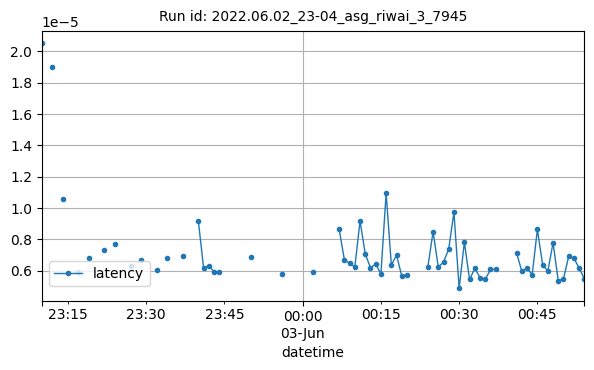

Values plotted in this chart, from the file beside it:
datetime, latency
2022-06-02T23:10:00Z, 2.050399780273438e-05
2022-06-02T23:12:00Z, 1.9009908040364587e-05
2022-06-02T23:14:00Z, 1.0564923286437985e-05
2022-06-02T23:17:00Z, 5.932415232938879e-06
2022-06-02T23:19:00Z, 6.834665934244792e-06
2022-06-02T23:22:00Z, 7.340782567074425e-06
2022-06-02T23:24:00Z, 7.677078247070313e-06
2022-06-02T23:27:00Z, 6.2783559163411456e-06
2022-06-02T23:29:00Z, 6.65404579856179e-06
2022-06-02T23:32:00Z, 6.022660628609035e-06
2022-06-02T23:34:00Z, 6.804863611857097e-06
2022-06-02T23:37:00Z, 6.90460205078125e-06
2022-06-02T23:40:00Z, 9.174346923828124e-06
2022-06-02T23:41:00Z, 6.189346313476563e-06
2022-06-02T23:42:00Z, 6.29425048828125e-06
2022-06-02T23:43:00Z, 5.941390991210938e-06
2022-06-02T23:44:00Z, 5.893707275390625e-06
2022-06-02T23:50:00Z, 6.885528564453125e-06
2022-06-02T23:56:00Z, 5.76019287109375e-06
2022-06-03T00:02:00Z, 5.893707275390625e-06
2022-06-03T00:07:00Z, 8.630752563476565e-06
2022-06-03T00:08:00Z, 6.685256958007812e-06
2022-06-03T00:09:00Z, 6.456375122070312e-06
2022-06-03T00:10:00Z, 6.243989274308488e-06
2022-06-03T00:11:00Z, 9.164810180664064e-06
2022-06-03T00:12:00Z, 7.066726684570313e-06
2022-06-03T00:13:00Z, 6.1798095703125e-06
2022-06-03T00:14:00Z, 6.418228149414063e-06
2022-06-03T00:15:00Z, 5.788803100585938e-06
2022-06-03T00:16:00Z, 1.0929107666015626e-05
2022-06-03T00:17:00Z, 6.37054443359375e-06
2022-06-03T00:18:00Z, 6.98089599609375e-06
2022-06-03T00:19:00Z, 5.655288696289062e-06
2022-06-03T00:20:00Z, 5.731582641601562e-06
2022-06-03T00:24:00Z, 6.246566772460937e-06
2022-06-03T00:25:00Z, 8.478164672851563e-06
2022-06-03T00:26:00Z, 6.227493286132813e-06
2022-06-03T00:27:00Z, 6.542205810546875e-06
2022-06-03T00:28:00Z, 7.381439208984375e-06
2022-06-03T00:29:00Z, 9.718694184955801e-06
2022-06-03T00:30:00Z, 4.873275756835936e-06
2022-06-03T00:31:00Z, 7.81059265136719e-06
2022-06-03T00:32:00Z, 5.435943603515625e-06
2022-06-03T00:33:00Z, 6.14166259765625e-06
2022-06-03T00:34:00Z, 5.5599212646484376e-06
2022-06-03T00:35:00Z, 5.435943603515625e-06
2022-06-03T00:36:00Z, 6.074905395507813e-06
2022-06-03T00:37:00Z, 6.074905395507813e-06
2022-06-03T00:41:00Z, 7.143020629882813e-06
2022-06-03T00:42:00Z, 5.9604644775390625e-06
2022-06-03T00:43:00Z, 6.151199340820313e-06
2022-06-03T00:44:00Z, 5.750656127929688e-06
2022-06-03T00:45:00Z, 8.630752563476563e-06
2022-06-03T00:46:00Z, 6.3808340775339245e-06
2022-06-03T00:47:00Z, 5.960464477539063e-06
2022-06-03T00:48:00Z, 7.781982421874998e-06
2022-06-03T00:49:00Z, 5.350112915039063e-06
2022-06-03T00:50:00Z, 5.474090576171875e-06
2022-06-03T00:51:00Z, 6.914138793945312e-06
2022-06-03T00:52:00Z, 6.799697875976562e-06
... 2 more rows
